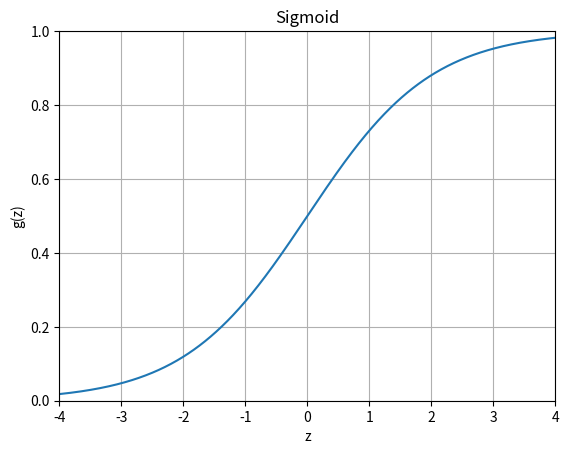

Recreate this plot in Python.
import numpy as np
import matplotlib.pyplot as plt

z = np.arange(-4, 4, .01)
gz = 1 / (1 + np.exp(-z))

fig = plt.figure()
ax = fig.add_subplot(111)
ax.plot(z, gz)
ax.set_ylim([0.0, 1.0])
ax.set_xlim([-4.0, 4.0])
ax.grid(True)
ax.set_xlabel('z')
ax.set_ylabel('g(z)')
ax.set_title('Sigmoid')

plt.show()